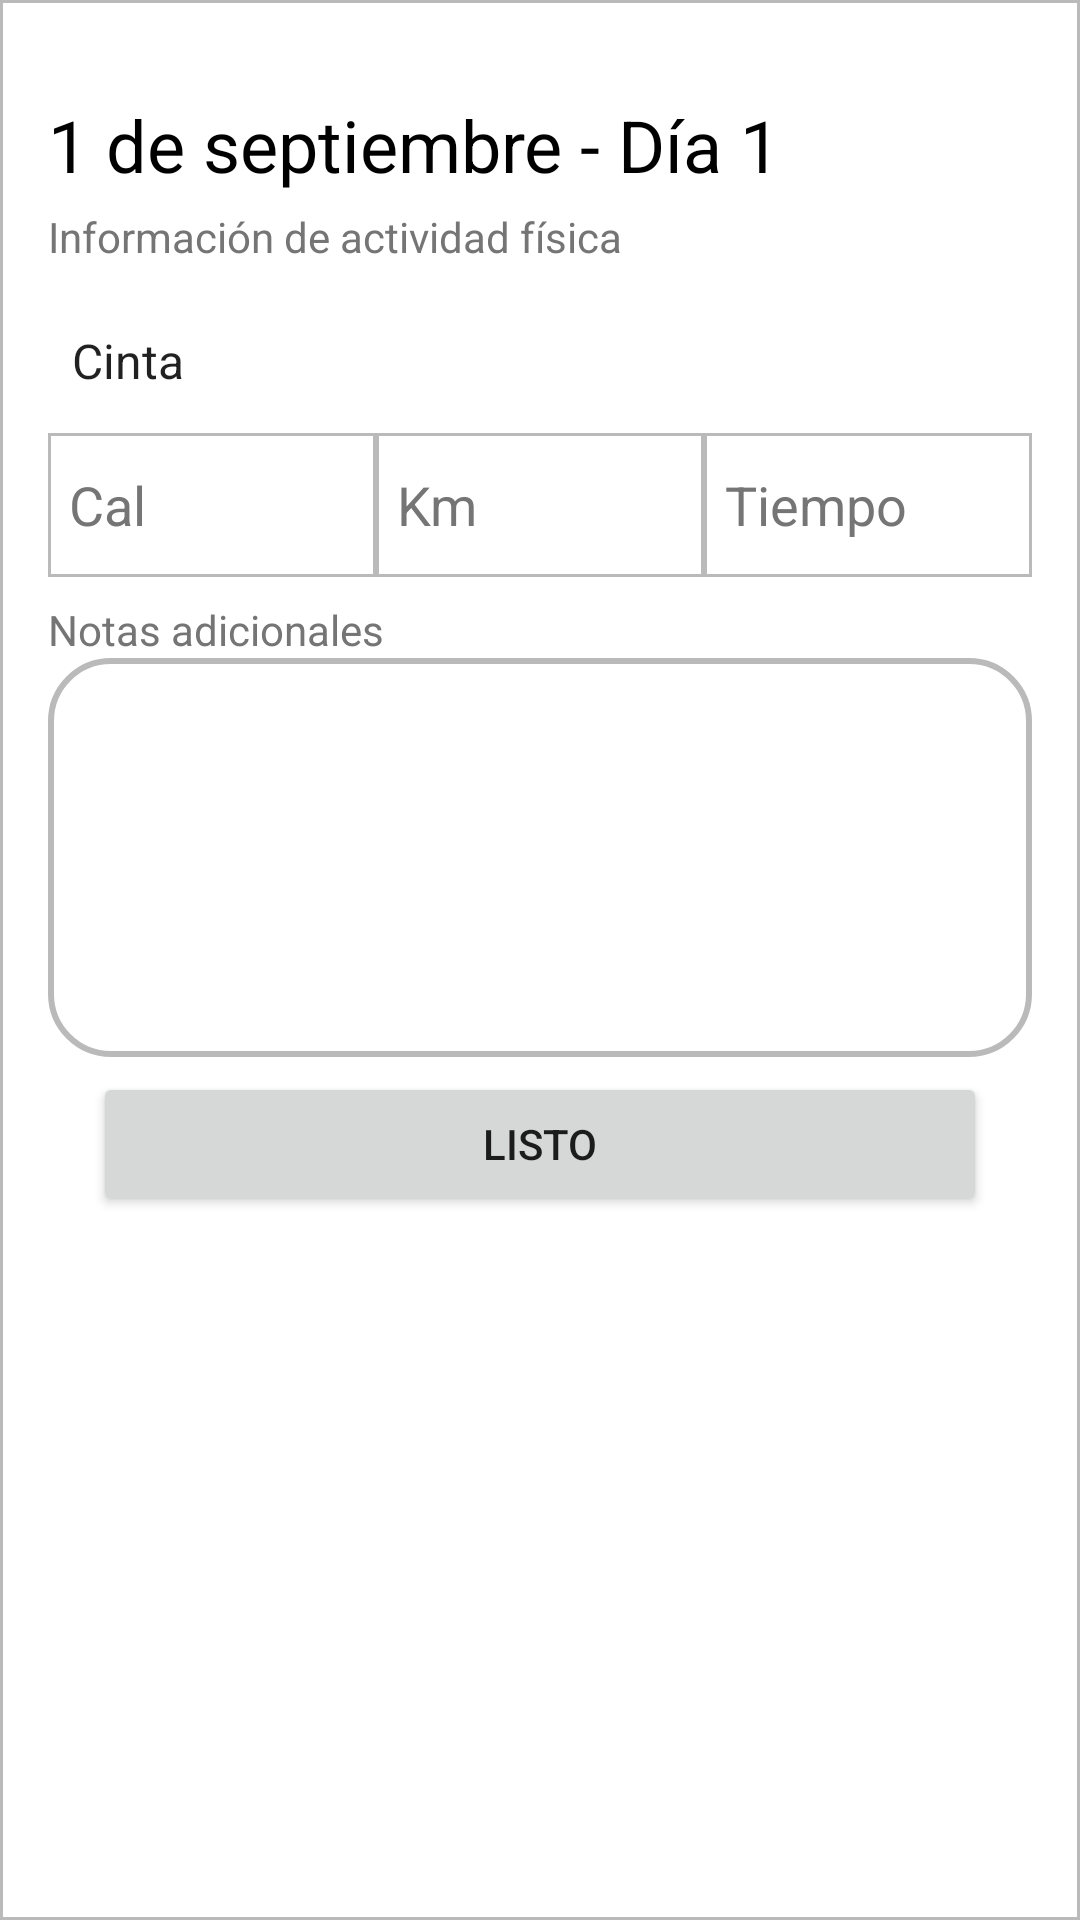

Write the Android layout XML for this screen, with the resource values it uses.
<!-- AndroidManifest.xml: application theme Theme.AppDePrueba -->
<!-- res/layout/activity_popup_dialog.xml -->
<?xml version="1.0" encoding="utf-8"?>
<androidx.constraintlayout.widget.ConstraintLayout xmlns:android="http://schemas.android.com/apk/res/android"
    xmlns:app="http://schemas.android.com/apk/res-auto"
    xmlns:tools="http://schemas.android.com/tools"
    android:layout_width="match_parent"
    android:layout_height="match_parent"
    android:background="@drawable/box_border"
    android:backgroundTintMode="src_over">

    <LinearLayout
        android:layout_width="match_parent"
        android:layout_height="match_parent"
        android:layout_marginStart="16dp"
        android:layout_marginTop="32dp"
        android:layout_marginEnd="16dp"
        android:orientation="vertical"
        app:layout_constraintBottom_toBottomOf="parent"
        app:layout_constraintEnd_toEndOf="parent"
        app:layout_constraintStart_toStartOf="parent"
        app:layout_constraintTop_toTopOf="parent">

        <TextView
            android:id="@+id/activityTitle"
            android:layout_width="match_parent"
            android:layout_height="wrap_content"
            android:fontFamily="sans-serif"
            android:text="1 de septiembre - Día 1"
            android:textColor="@color/black"
            android:textSize="24sp" />

        <TextView
            android:id="@+id/textView3"
            android:layout_width="match_parent"
            android:layout_height="wrap_content"
            android:layout_marginTop="5dp"
            android:text="@string/activity_popup_description"
            android:textColor="#757575"
            tools:text="Información de actividad física" />

        <Spinner
            android:id="@+id/activitySpinner"
            android:layout_width="match_parent"
            android:layout_height="wrap_content"
            android:layout_marginTop="8dp"
            android:background="@drawable/spinner_style"
            android:entries="@array/activities"
            android:labelFor="@id/activityTitle"
            android:minHeight="48dp"
            android:spinnerMode="dropdown"
            android:textAlignment="textStart" />

        <LinearLayout
            android:layout_width="match_parent"
            android:layout_height="wrap_content"
            android:orientation="horizontal">

            <EditText
                android:id="@+id/calInput"
                android:layout_width="wrap_content"
                android:layout_height="48dp"
                android:layout_weight="1"
                android:autoText="false"
                android:background="@drawable/box_border"
                android:ems="10"
                android:hint="Cal"
                android:inputType="number"
                android:numeric="integer"
                android:paddingStart="7dp"
                android:textColor="@color/secondary_text_color"
                android:textColorHint="#757575" />

            <EditText
                android:id="@+id/kmInput"
                android:layout_width="wrap_content"
                android:layout_height="48dp"
                android:layout_weight="1"
                android:background="@drawable/box_border"
                android:ems="10"
                android:hint="Km"
                android:inputType="number|numberDecimal"
                android:numeric="decimal"
                android:paddingStart="7dp"
                android:textColor="@color/secondary_text_color"
                android:textColorHint="#757575" />

            <EditText
                android:id="@+id/timeInput"
                android:layout_width="wrap_content"
                android:layout_height="48dp"
                android:layout_weight="1"
                android:background="@drawable/box_border"
                android:ems="10"
                android:hint="@string/activity_popup_time_hint"
                android:inputType="number|numberDecimal"
                android:numeric="decimal"
                android:paddingStart="7dp"
                android:textColor="@color/secondary_text_color"
                android:textColorHint="#757575" />

        </LinearLayout>

        <TextView
            android:id="@+id/textView5"
            android:layout_width="match_parent"
            android:layout_height="wrap_content"
            android:layout_marginTop="8dp"
            android:text="@string/activity_popup_additional_notes"
            android:textColor="#757575" />

        <EditText
            android:id="@+id/editTextTextPostalAddress"
            android:layout_width="match_parent"
            android:layout_height="133dp"
            android:background="@drawable/box_rounded_border"
            android:ems="10"
            android:inputType="textPostalAddress" />

        <Button
            android:id="@+id/activitySubmit"
            android:layout_width="match_parent"
            android:layout_height="wrap_content"
            android:layout_marginLeft="15dp"
            android:layout_marginTop="5dp"
            android:layout_marginRight="15dp"
            android:layout_marginBottom="8dp"
            android:text="@string/popup_button_text" />

    </LinearLayout>
</androidx.constraintlayout.widget.ConstraintLayout>
<!-- resources referenced by this layout -->
<resources>
  <string-array name="activities">
          <item>Cinta</item>
          <item>Bici</item>
      </string-array>
  <color name="black">#FF000000</color>
  <color name="secondary_text_color">#999999</color>
  <!-- drawable box_border (drawable) -->
  <?xml version="1.0" encoding="utf-8"?>
  <shape xmlns:android="http://schemas.android.com/apk/res/android"
      android:shape="rectangle" >
  
      
      <solid android:color="@color/white"/>
  
      <stroke
          android:width="1dp"
          android:color="@color/light_gray" />
      
  </shape>
  <!-- drawable box_rounded_border (drawable) -->
  <?xml version="1.0" encoding="utf-8"?>
  <shape xmlns:android="http://schemas.android.com/apk/res/android"
      android:shape="rectangle">
  
      <corners
          android:topLeftRadius="20dp"
          android:topRightRadius="20dp"
          android:bottomLeftRadius="20dp"
          android:bottomRightRadius="20dp"/>
  
      <solid
          android:color="@color/white" />
      <stroke
          android:width="2dp"
          android:color="@color/light_gray"
          />
  </shape>
  <!-- drawable spinner_style (drawable) -->
  <?xml version="1.0" encoding="utf-8"?>
  <layer-list xmlns:android="http://schemas.android.com/apk/res/android">
      <item>
          <shape android:shape="rectangle" >
              
              <solid android:color="@color/white"/>
  
              <stroke
                  android:width="1dp"
                  android:color="@color/light_gray" />
          </shape>
      </item>
      <item android:drawable="@drawable/ic_baseline_expand_more_24" android:gravity="end"
          android:top="20dp" android:bottom="20dp" android:right="15dp">
      </item>
  </layer-list>
  <string name="activity_popup_additional_notes">Notas adicionales</string>
  <string name="activity_popup_description">Información de actividad física</string>
  <string name="activity_popup_time_hint">Tiempo</string>
  <string name="popup_button_text">Listo</string>
  <style name="Theme.AppDePrueba" parent="Theme.MaterialComponents.DayNight.DarkActionBar">
          
          <item name="colorPrimary">@color/purple_500</item>
          <item name="colorPrimaryVariant">@color/purple_700</item>
          <item name="colorOnPrimary">@color/white</item>
          
          <item name="colorSecondary">@color/teal_200</item>
          <item name="colorSecondaryVariant">@color/teal_700</item>
          <item name="colorOnSecondary">@color/black</item>
          
          <item name="android:statusBarColor" tools:targetApi="l">?attr/colorPrimaryVariant</item>
          
      </style>
  <color name="white">#FFFFFFFF</color>
  <color name="light_gray">#bababa</color>
  <color name="purple_500">#FF6200EE</color>
  <color name="purple_700">#FF3700B3</color>
  <color name="teal_200">#FF03DAC5</color>
  <color name="teal_700">#FF018786</color>
</resources>
